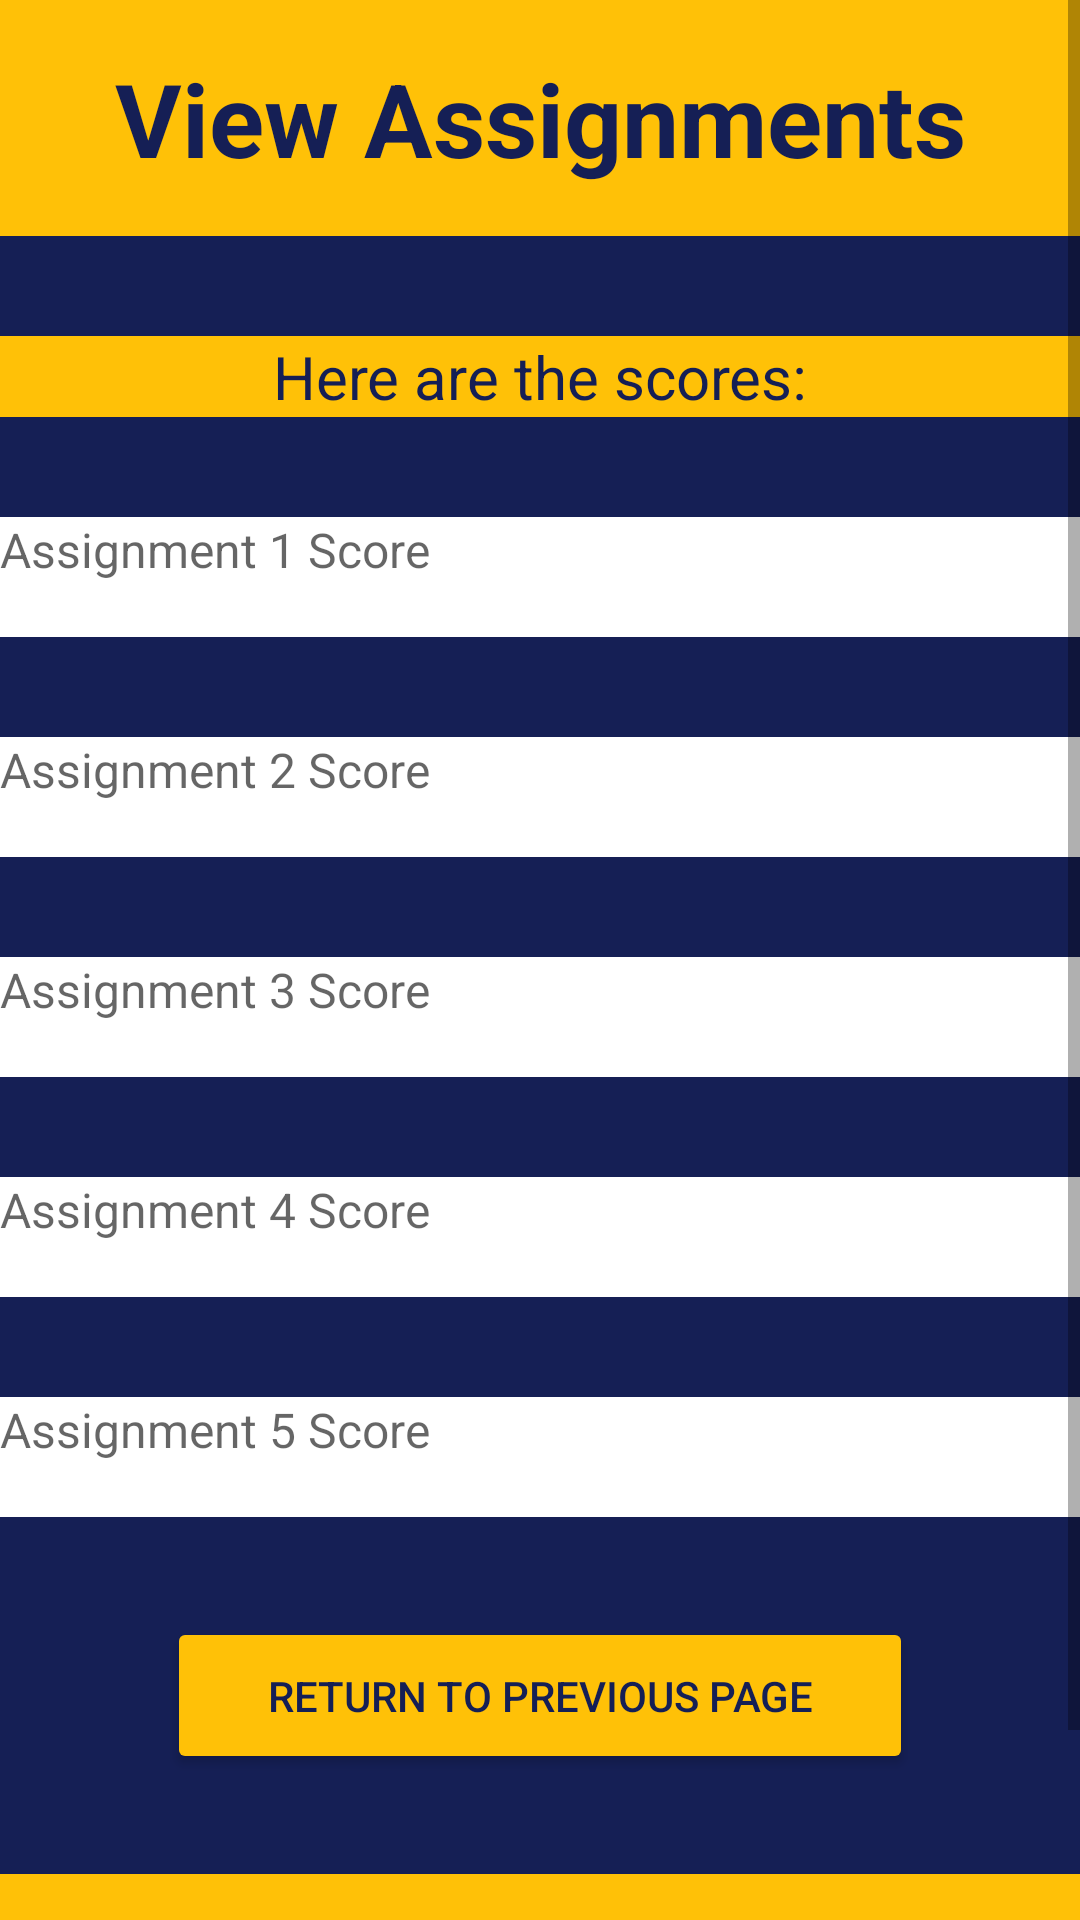

This screen was rendered from an Android layout file. Write that file and the resources it references.
<!-- AndroidManifest.xml: application theme Theme.MidSemProject -->
<!-- res/layout/activity_view_assignment_scores.xml -->
<?xml version="1.0" encoding="utf-8"?>
<LinearLayout xmlns:android="http://schemas.android.com/apk/res/android"
    xmlns:app="http://schemas.android.com/apk/res-auto"
    xmlns:tools="http://schemas.android.com/tools"
    android:layout_width="match_parent"
    android:layout_height="match_parent"
    android:orientation="vertical"
    tools:context=".ViewAssignmentScores">

    <ScrollView
        android:layout_width="match_parent"
        android:layout_height="match_parent"
        android:background="#151F55">

        <LinearLayout
            android:layout_width="match_parent"
            android:layout_height="wrap_content"
            android:orientation="vertical">

            <TextView
                android:id="@+id/textView25"
                android:layout_width="match_parent"
                android:layout_height="wrap_content"
                android:layout_marginBottom="100px"
                android:background="#FFC107"
                android:paddingTop="50px"
                android:paddingBottom="50px"
                android:text="View Assignments"
                android:textAlignment="center"
                android:textColor="#151F55"
                android:textSize="34sp"
                android:textStyle="bold" />

            <TextView
                android:id="@+id/textView26"
                android:layout_width="match_parent"
                android:layout_height="wrap_content"
                android:layout_marginBottom="100px"
                android:background="#FFC107"
                android:text="Here are the scores:"
                android:textAlignment="center"
                android:textColor="#151F55"
                android:textSize="20sp" />

            <TextView
                android:id="@+id/viewAssignmentScore1"
                android:layout_width="match_parent"
                android:layout_height="40dp"
                android:layout_marginBottom="100px"
                android:background="@color/white"
                android:hint="Assignment 1 Score"
                android:textSize="16sp" />

            <TextView
                android:id="@+id/viewAssignmentScore2"
                android:layout_width="match_parent"
                android:layout_height="40dp"
                android:layout_marginBottom="100px"
                android:background="@color/white"
                android:hint="Assignment 2 Score"
                android:textSize="16sp" />

            <TextView
                android:id="@+id/viewAssignmentScore3"
                android:layout_width="match_parent"
                android:layout_height="40dp"
                android:layout_marginBottom="100px"
                android:background="@color/white"
                android:hint="Assignment 3 Score"
                android:textSize="16sp" />

            <TextView
                android:id="@+id/viewAssignmentScore4"
                android:layout_width="match_parent"
                android:layout_height="40dp"
                android:layout_marginBottom="100px"
                android:background="@color/white"
                android:hint="Assignment 4 Score"
                android:textSize="16sp" />

            <TextView
                android:id="@+id/viewAssignmentScore5"
                android:layout_width="match_parent"
                android:layout_height="40dp"
                android:layout_marginBottom="100px"
                android:background="@color/white"
                android:hint="Assignment 5 Score"
                android:textSize="16sp" />

            <Button
                android:id="@+id/backButton2"
                android:layout_width="wrap_content"
                android:layout_height="wrap_content"
                android:layout_gravity="center"
                android:layout_marginBottom="100px"
                android:backgroundTint="#FFC107"
                android:paddingLeft="100px"
                android:paddingTop="50px"
                android:paddingRight="100px"
                android:paddingBottom="50px"
                android:text="Return to Previous Page"
                android:textColor="#151F55"
                app:cornerRadius="30px" />

            <TextView
                android:id="@+id/textView39"
                android:layout_width="match_parent"
                android:layout_height="wrap_content"
                android:background="#FFC107"
                android:paddingBottom="200px" />
        </LinearLayout>
    </ScrollView>
</LinearLayout>
<!-- resources referenced by this layout -->
<resources>
  <color name="white">#FFFFFFFF</color>
  <style name="Theme.MidSemProject" parent="Theme.MaterialComponents.DayNight.DarkActionBar">
          
          
          <item name="colorPrimary">@color/dark_blue</item>
          <item name="colorPrimaryVariant">@color/dark_blue</item>
          <item name="colorOnPrimary">@color/white</item>
          
          <item name="colorSecondary">@color/teal_200</item>
          <item name="colorSecondaryVariant">@color/teal_700</item>
          <item name="colorOnSecondary">@color/black</item>
          
          <item name="android:statusBarColor">?attr/colorPrimaryVariant</item>
          
      </style>
  <color name="dark_blue">#151F55</color>
  <color name="teal_200">#FF03DAC5</color>
  <color name="teal_700">#FF018786</color>
  <color name="black">#FF000000</color>
</resources>
